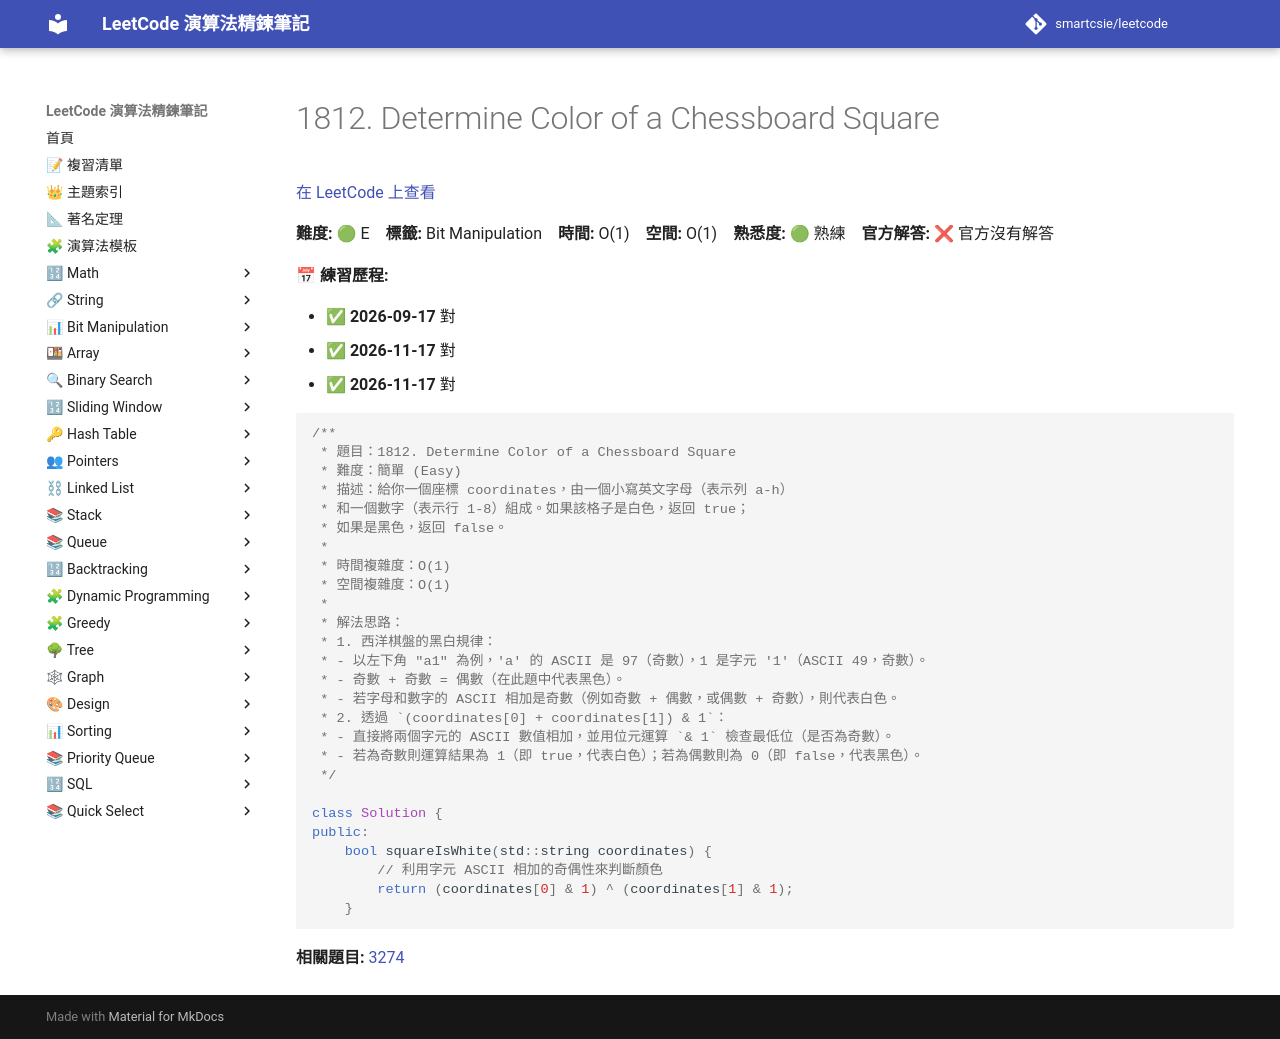

repository: smartcsie/leetcode · page: problems/1812/index.html · generator: mkdocs

# 1812. Determine Color of a Chessboard Square

[在 LeetCode 上查看](https://leetcode.com/problems/determine-color-of-a-chessboard-square/)

**難度:** 🟢 E　**標籤:** Bit Manipulation　**時間:** O(1)　**空間:** O(1)　**熟悉度:** 🟢 熟練　**官方解答:** ❌ 官方沒有解答

**📅 練習歷程:**

- ✅ **2026-09-17** 對
- ✅ **2026-11-17** 對
- ✅ **2026-11-17** 對

```cpp
/**
 * 題目：1812. Determine Color of a Chessboard Square
 * 難度：簡單 (Easy)
 * 描述：給你一個座標 coordinates，由一個小寫英文字母（表示列 a-h）
 * 和一個數字（表示行 1-8）組成。如果該格子是白色，返回 true；
 * 如果是黑色，返回 false。
 *
 * 時間複雜度：O(1)
 * 空間複雜度：O(1)
 *
 * 解法思路：
 * 1. 西洋棋盤的黑白規律：
 * - 以左下角 "a1" 為例，'a' 的 ASCII 是 97（奇數），1 是字元 '1'（ASCII 49，奇數）。
 * - 奇數 + 奇數 = 偶數（在此題中代表黑色）。
 * - 若字母和數字的 ASCII 相加是奇數（例如奇數 + 偶數，或偶數 + 奇數），則代表白色。
 * 2. 透過 `(coordinates[0] + coordinates[1]) & 1`：
 * - 直接將兩個字元的 ASCII 數值相加，並用位元運算 `& 1` 檢查最低位（是否為奇數）。
 * - 若為奇數則運算結果為 1（即 true，代表白色）；若為偶數則為 0（即 false，代表黑色）。
 */

class Solution {
public:
    bool squareIsWhite(std::string coordinates) {
        // 利用字元 ASCII 相加的奇偶性來判斷顏色
        return (coordinates[0] & 1) ^ (coordinates[1] & 1);
    }
```

**相關題目:** [3274](../problems/3274.md)
